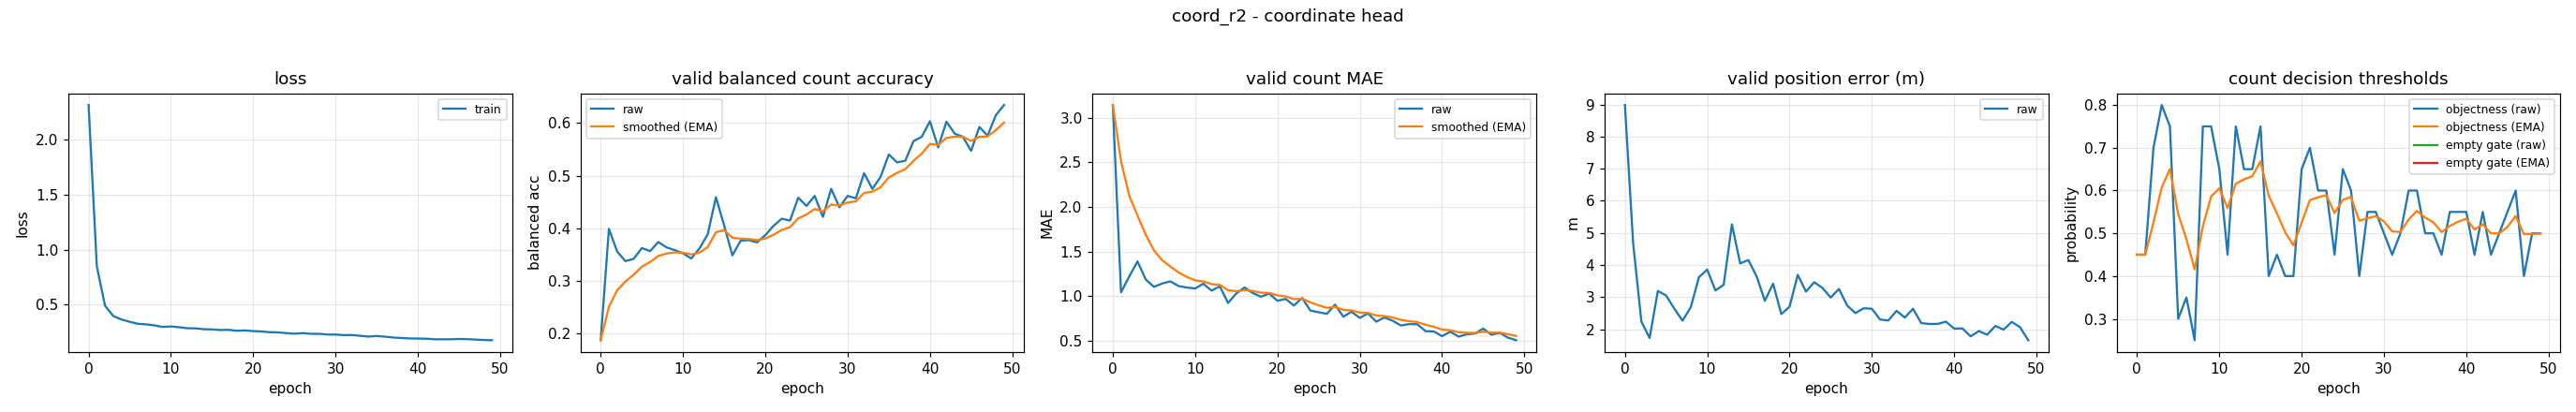

Data behind this chart, as committed beside it:
epoch, train_loss, valid_bal, valid_bal_smoothed, valid_mae, valid_mae_smoothed, valid_error_m, valid_threshold, valid_threshold_smoothed, valid_empty_threshold, valid_empty_threshold_smoothed
0, 2.315, 0.1865, 0.1865, 3.144, 3.144, 8.985, 0.45, 0.45, nan, nan
1, 0.8471, 0.3985, 0.2501, 1.045, 2.514, 4.679, 0.45, 0.45, nan, nan
2, 0.4896, 0.3553, 0.2816, 1.223, 2.127, 2.238, 0.7, 0.525, nan, nan
3, 0.3954, 0.3372, 0.2983, 1.391, 1.906, 1.724, 0.8, 0.6075, nan, nan
4, 0.3637, 0.3414, 0.3112, 1.189, 1.691, 3.189, 0.75, 0.6502, nan, nan
5, 0.3428, 0.362, 0.3265, 1.106, 1.516, 3.049, 0.3, 0.5452, nan, nan
6, 0.3246, 0.3562, 0.3354, 1.144, 1.404, 2.64, 0.35, 0.4866, nan, nan
7, 0.3195, 0.3735, 0.3468, 1.168, 1.333, 2.266, 0.25, 0.4156, nan, nan
8, 0.3103, 0.3633, 0.3518, 1.114, 1.267, 2.683, 0.75, 0.5159, nan, nan
9, 0.2962, 0.358, 0.3536, 1.098, 1.217, 3.622, 0.75, 0.5862, nan, nan
10, 0.3006, 0.352, 0.3531, 1.088, 1.178, 3.856, 0.65, 0.6053, nan, nan
11, 0.2935, 0.3421, 0.3498, 1.141, 1.167, 3.206, 0.45, 0.5587, nan, nan
12, 0.2845, 0.3612, 0.3532, 1.064, 1.136, 3.384, 0.75, 0.6161, nan, nan
13, 0.283, 0.3881, 0.3637, 1.112, 1.129, 5.266, 0.65, 0.6263, nan, nan
14, 0.2757, 0.4586, 0.3922, 0.9255, 1.068, 4.049, 0.65, 0.6334, nan, nan
15, 0.2735, 0.405, 0.396, 1.032, 1.057, 4.154, 0.75, 0.6684, nan, nan
16, 0.2681, 0.3481, 0.3816, 1.098, 1.069, 3.645, 0.4, 0.5879, nan, nan
17, 0.2696, 0.376, 0.38, 1.037, 1.06, 2.882, 0.45, 0.5465, nan, nan
18, 0.2612, 0.377, 0.3791, 0.9947, 1.04, 3.419, 0.4, 0.5026, nan, nan
19, 0.2643, 0.3729, 0.3772, 1.032, 1.038, 2.47, 0.4, 0.4718, nan, nan
20, 0.2583, 0.3866, 0.38, 0.9495, 1.011, 2.7, 0.65, 0.5253, nan, nan
21, 0.2552, 0.4044, 0.3873, 0.9707, 0.9991, 3.692, 0.7, 0.5777, nan, nan
22, 0.2482, 0.4178, 0.3965, 0.8963, 0.9683, 3.17, 0.6, 0.5844, nan, nan
23, 0.2466, 0.4143, 0.4018, 0.9814, 0.9722, 3.462, 0.6, 0.5891, nan, nan
24, 0.2401, 0.4579, 0.4187, 0.8404, 0.9327, 3.285, 0.45, 0.5473, nan, nan
25, 0.2345, 0.4422, 0.4257, 0.8218, 0.8994, 2.986, 0.65, 0.5781, nan, nan
26, 0.2401, 0.4613, 0.4364, 0.8032, 0.8705, 3.252, 0.6, 0.5847, nan, nan
27, 0.2335, 0.4213, 0.4319, 0.9069, 0.8815, 2.734, 0.4, 0.5293, nan, nan
28, 0.2336, 0.4748, 0.4447, 0.7713, 0.8484, 2.502, 0.55, 0.5355, nan, nan
29, 0.2273, 0.4395, 0.4432, 0.8271, 0.842, 2.651, 0.55, 0.5399, nan, nan
30, 0.227, 0.4613, 0.4486, 0.758, 0.8168, 2.637, 0.5, 0.5279, nan, nan
31, 0.222, 0.4566, 0.451, 0.8085, 0.8143, 2.3, 0.45, 0.5045, nan, nan
32, 0.2227, 0.5046, 0.4671, 0.7154, 0.7847, 2.271, 0.5, 0.5032, nan, nan
33, 0.2155, 0.4746, 0.4693, 0.7633, 0.7782, 2.571, 0.6, 0.5322, nan, nan
34, 0.2083, 0.4975, 0.4778, 0.7261, 0.7626, 2.361, 0.6, 0.5526, nan, nan
35, 0.2139, 0.5401, 0.4965, 0.6729, 0.7357, 2.633, 0.5, 0.5368, nan, nan
36, 0.208, 0.5252, 0.5051, 0.6888, 0.7216, 2.189, 0.5, 0.5258, nan, nan
37, 0.1998, 0.5282, 0.512, 0.6862, 0.711, 2.161, 0.45, 0.503, nan, nan
38, 0.1957, 0.5655, 0.5281, 0.609, 0.6804, 2.165, 0.55, 0.5171, nan, nan
39, 0.1918, 0.5738, 0.5418, 0.6064, 0.6582, 2.234, 0.55, 0.527, nan, nan
40, 0.1905, 0.6034, 0.5603, 0.5532, 0.6267, 2.018, 0.55, 0.5339, nan, nan
41, 0.1892, 0.5537, 0.5583, 0.6037, 0.6198, 2.022, 0.45, 0.5087, nan, nan
42, 0.184, 0.6027, 0.5716, 0.5479, 0.5982, 1.776, 0.55, 0.5211, nan, nan
43, 0.1837, 0.5799, 0.5741, 0.5745, 0.5911, 1.941, 0.45, 0.4998, nan, nan
44, 0.1842, 0.5738, 0.574, 0.5824, 0.5885, 1.827, 0.5, 0.4998, nan, nan
45, 0.1866, 0.5471, 0.5659, 0.6383, 0.6034, 2.1, 0.55, 0.5149, nan, nan
46, 0.1852, 0.5926, 0.5739, 0.5691, 0.5932, 1.987, 0.6, 0.5404, nan, nan
47, 0.1811, 0.5758, 0.5745, 0.5904, 0.5923, 2.227, 0.4, 0.4983, nan, nan
48, 0.1774, 0.6149, 0.5866, 0.5372, 0.5758, 2.06, 0.5, 0.4988, nan, nan
49, 0.1754, 0.6344, 0.6009, 0.508, 0.5555, 1.655, 0.5, 0.4992, nan, nan
